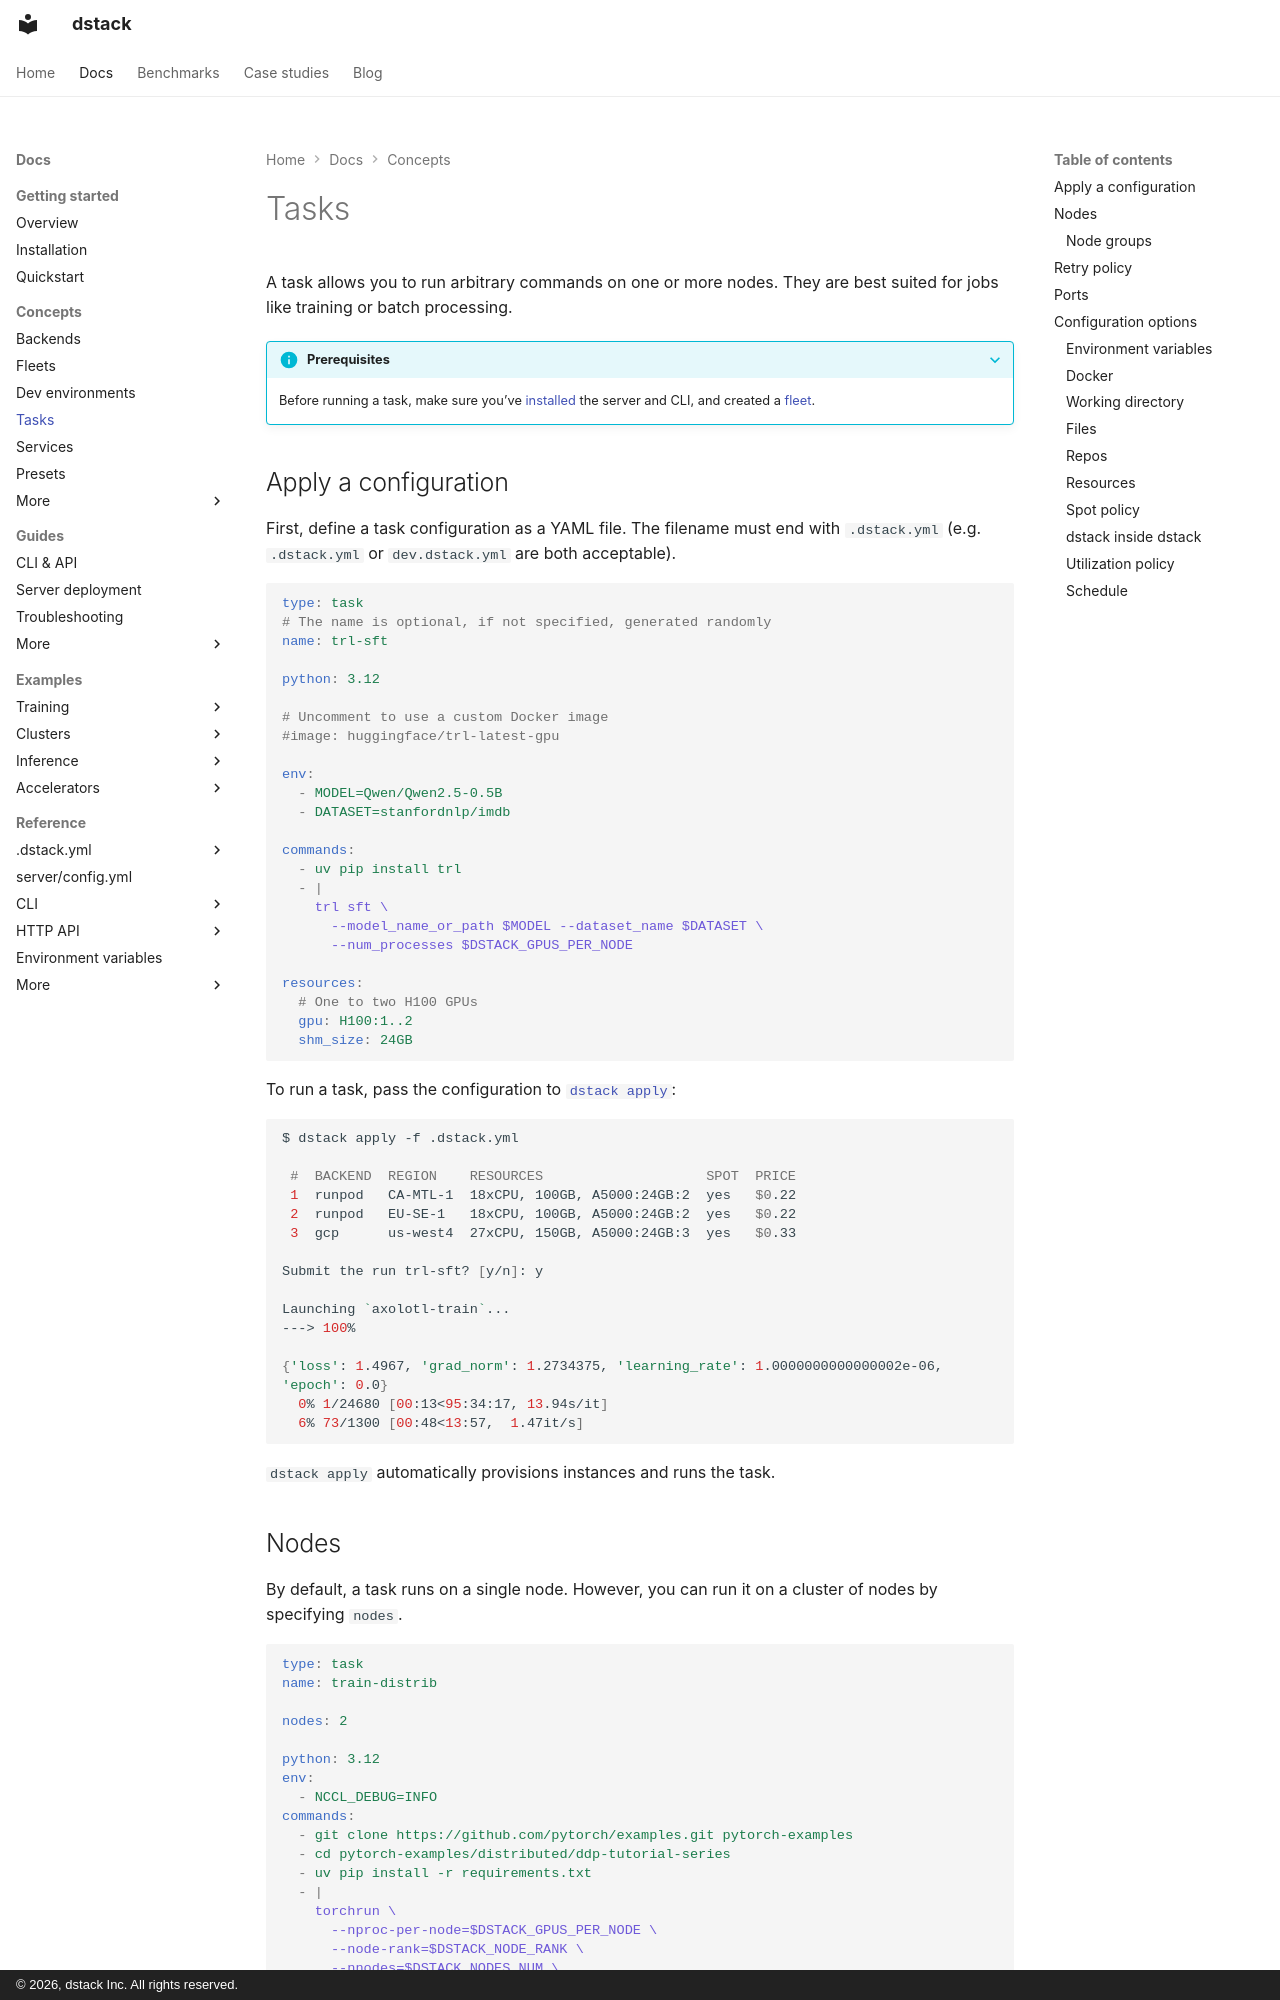

repository: dstackai/dstack · page: docs/concepts/tasks/index.html · generator: mkdocs · copyright: © 2026, dstack Inc. All rights reserved.

---
title: Tasks
description: Running commands for training and batch processing
---

# Tasks

A task allows you to run arbitrary commands on one or more nodes. They are best suited for jobs like training or batch processing.

??? info "Prerequisites"
    Before running a task, make sure you’ve [installed](../installation.md) the server and CLI, and created a [fleet](fleets.md).

## Apply a configuration

First, define a task configuration as a YAML file.
The filename must end with `.dstack.yml` (e.g. `.dstack.yml` or `dev.dstack.yml` are both acceptable).

[//]: # (TODO: Make tabs - single machine & multi-node tasks & web app)

<div editor-title=".dstack.yml"> 

```yaml
type: task
# The name is optional, if not specified, generated randomly
name: trl-sft    

python: 3.12

# Uncomment to use a custom Docker image
#image: huggingface/trl-latest-gpu

env:
  - MODEL=Qwen/Qwen2.5-0.5B
  - DATASET=stanfordnlp/imdb

commands:
  - uv pip install trl
  - | 
    trl sft \
      --model_name_or_path $MODEL --dataset_name $DATASET \
      --num_processes $DSTACK_GPUS_PER_NODE

resources:
  # One to two H100 GPUs
  gpu: H100:1..2
  shm_size: 24GB
```

</div>

To run a task, pass the configuration to [`dstack apply`](../reference/cli/dstack/apply.md):

<div class="termy">

```shell
$ dstack apply -f .dstack.yml

 #  BACKEND  REGION    RESOURCES                    SPOT  PRICE
 1  runpod   CA-MTL-1  18xCPU, 100GB, A5000:24GB:2  yes   $0.22
 2  runpod   EU-SE-1   18xCPU, 100GB, A5000:24GB:2  yes   $0.22
 3  gcp      us-west4  27xCPU, 150GB, A5000:24GB:3  yes   $0.33

Submit the run trl-sft? [y/n]: y

Launching `axolotl-train`...
---> 100%

{'loss': 1.4967, 'grad_norm': 1.2734375, 'learning_rate': 1.0000000000000002e-06, 'epoch': 0.0}
  0% 1/24680 [00:13<95:34:17, 13.94s/it]
  6% 73/1300 [00:48<13:57,  1.47it/s]
```

</div>

`dstack apply` automatically provisions instances and runs the task.

<span id="distributed-tasks"></span>
